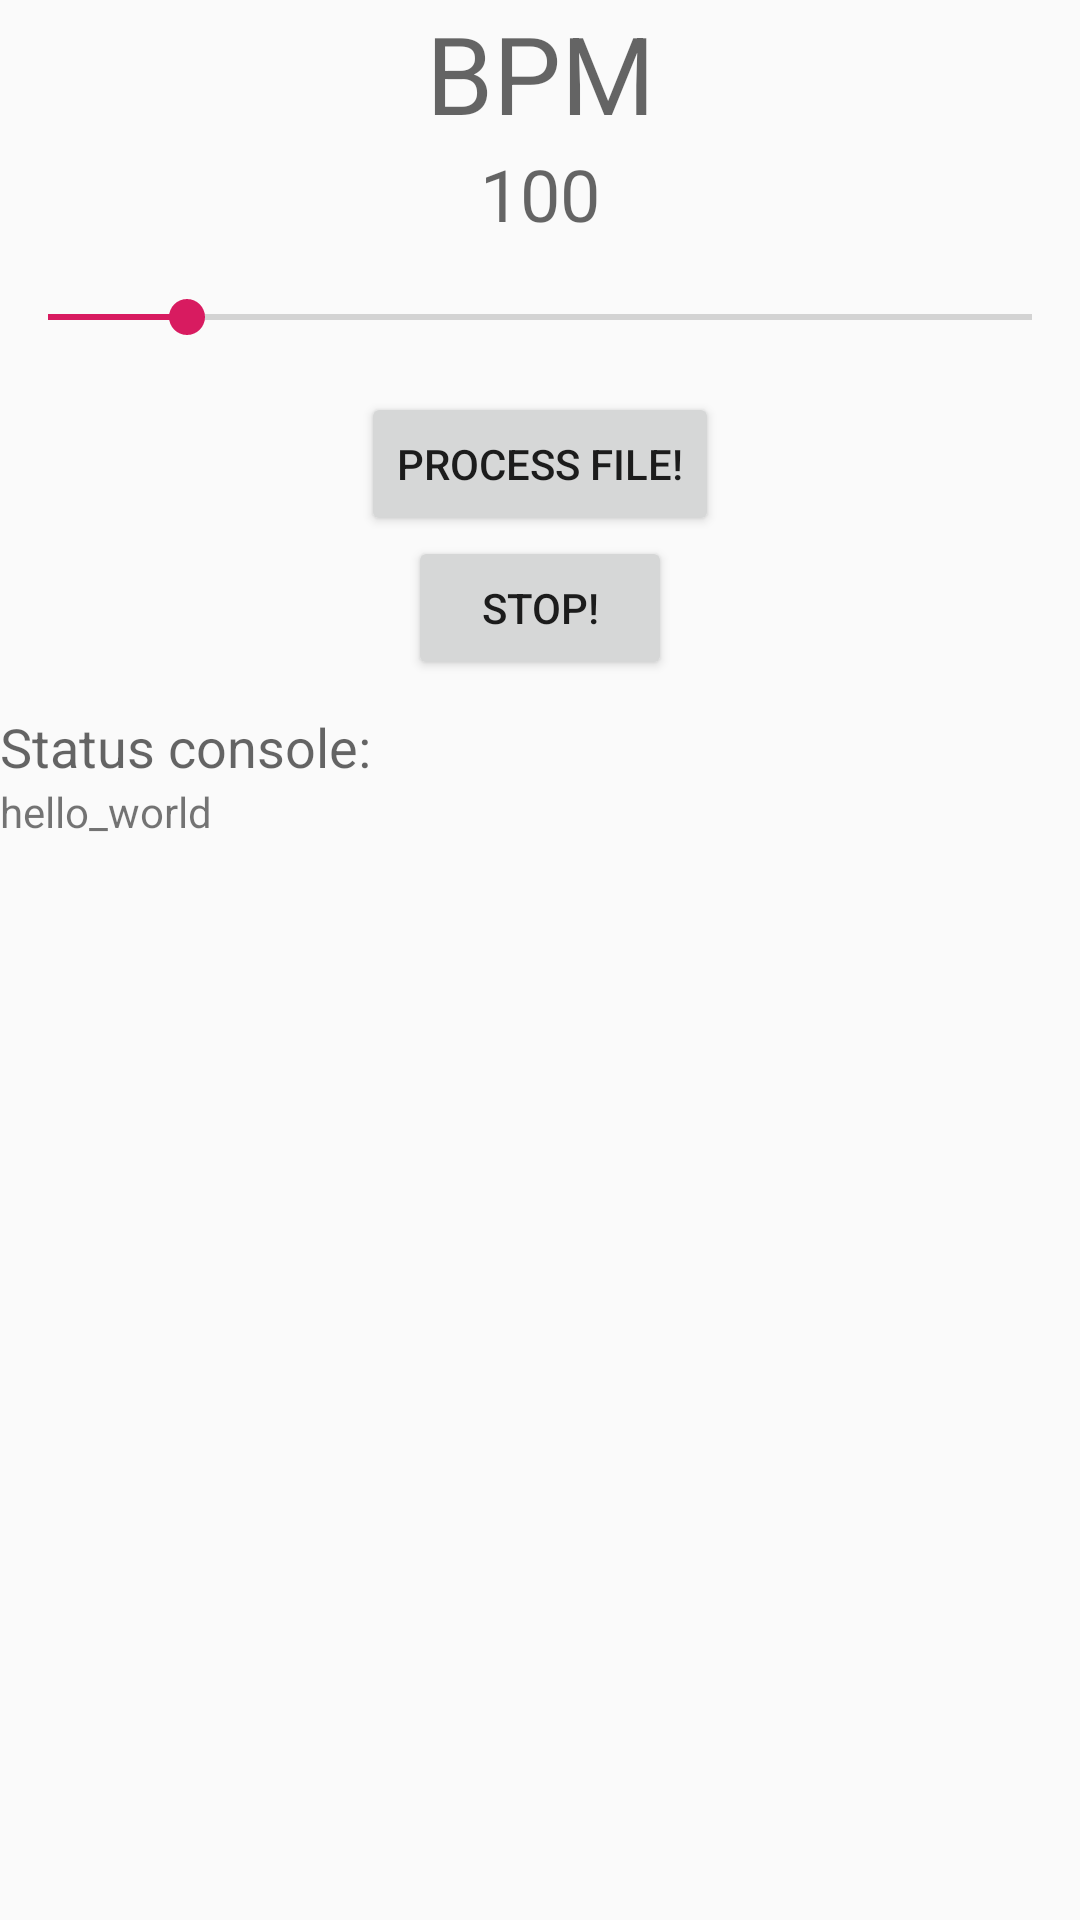

Here is an Android app screen rendered from its layout file. Give the layout XML and the strings, colors and styles it references.
<!-- AndroidManifest.xml: application theme AppTheme -->
<!-- res/layout/activity_main_back.xml -->
<?xml version="1.0" encoding="utf-8"?>
<LinearLayout xmlns:android="http://schemas.android.com/apk/res/android"
    xmlns:app="http://schemas.android.com/apk/res-auto"
    xmlns:tools="http://schemas.android.com/tools"
    android:id="@+id/linearLayout1"
    android:layout_width="match_parent"
    android:layout_height="match_parent"
    android:orientation="vertical" >


    <LinearLayout
        android:layout_width="match_parent"
        android:layout_height="wrap_content"
        android:orientation="vertical"
        >
        <TextView
            android:layout_width="match_parent"
            android:layout_height="wrap_content"
            android:text="BPM"
            android:textAlignment="center"
            android:textSize="36dp"
            android:textAppearance="?android:attr/textAppearanceMedium" />
        <TextView
            android:id="@+id/text_bpm"
            android:layout_width="match_parent"
            android:layout_height="wrap_content"
            android:text="100"
            android:textAlignment="center"
            android:textSize="24dp"
            android:textAppearance="?android:attr/textAppearanceMedium" />
        
        <SeekBar
            android:id="@+id/seek_music_bpm"
            android:layout_width="match_parent"
            android:layout_height="50dp"
            android:progress="739"
            android:min="400"
            android:max="2800"
            />

    </LinearLayout>

    <Button
        android:id="@+id/buttonProcess"
        android:layout_width="wrap_content"
        android:layout_height="wrap_content"
        android:layout_gravity="center"
        android:text="Process file!" />
    <Button
        android:id="@+id/buttonStop"
        android:layout_width="wrap_content"
        android:layout_height="wrap_content"
        android:layout_gravity="center"
        android:text="Stop!" />
    <TextView
        android:layout_width="wrap_content"
        android:layout_height="wrap_content"
        android:layout_marginTop="10dp"
        android:text="Status console:"
        android:textAppearance="?android:attr/textAppearanceMedium" />

    <ScrollView
        android:id="@+id/scrollView1"
        android:layout_width="match_parent"
        android:layout_height="wrap_content" >

        <TextView
            android:id="@+id/textViewResult"
            android:layout_width="fill_parent"
            android:layout_height="fill_parent"
            android:text="hello_world" />


    </ScrollView>

</LinearLayout>
<!-- resources referenced by this layout -->
<resources>
  <style name="AppTheme" parent="Theme.AppCompat.Light.DarkActionBar">
          
          <item name="colorPrimary">@color/colorPrimary</item>
          <item name="colorPrimaryDark">@color/colorPrimaryDark</item>
          <item name="colorAccent">@color/colorAccent</item>
      </style>
  <color name="colorPrimary">#008577</color>
  <color name="colorPrimaryDark">#00574B</color>
  <color name="colorAccent">#D81B60</color>
</resources>
